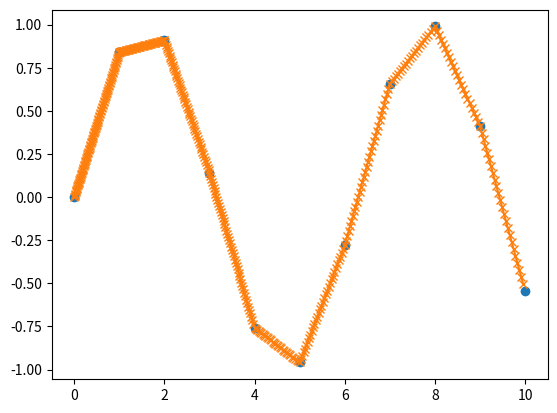

Python code for this plot:
import numpy as np
import matplotlib.pyplot as plt

# Trajectory to follow
x = np.linspace(0.0, 10.0, 11)
y = np.sin(x)
v = (x+2.1)*0.5

trajectory = [(x[i],y[i],v[i]) for i in range(len(x))]

t_max = 10.0
t_step = 0.01

xnew = []
ynew = []
thetanew = []
vnew = []

for i in range(len(trajectory)-1):
    delta_s = np.sqrt(np.square(y[i+1]-y[i]) + np.square(x[i+1]-x[i]))
    a = (np.square(v[i+1]) - np.square(v[i]))/(2*delta_s)
    delta_t = (v[i+1]-v[i])/a
    N_steps = int(np.ceil(delta_t/t_step))
    if N_steps == 0:
        raise Exception('t_step too large')

    jmin = len(xnew)
    jmax = len(xnew) + N_steps
    for j in range(jmin,jmax):
        if j == jmin:
            print('appending ', len(xnew), x[i])
            xnew.append(x[i])
            ynew.append(y[i])
            thetanew.append(np.arctan2(y[i+1]-y[i],x[i+1]-x[i]))
            vnew.append(v[i]) 
        else:
            xnew.append(xnew[j-1] + vnew[j-1]*np.cos(thetanew[j-1])*t_step)
            ynew.append(ynew[j-1] + vnew[j-1]*np.sin(thetanew[j-1])*t_step)
            thetanew.append(thetanew[j-1])
            vnew.append(vnew[j-1] + a*t_step)


plt.plot(x,y,'o')
plt.plot(xnew,ynew,'-x')
plt.show()
    




